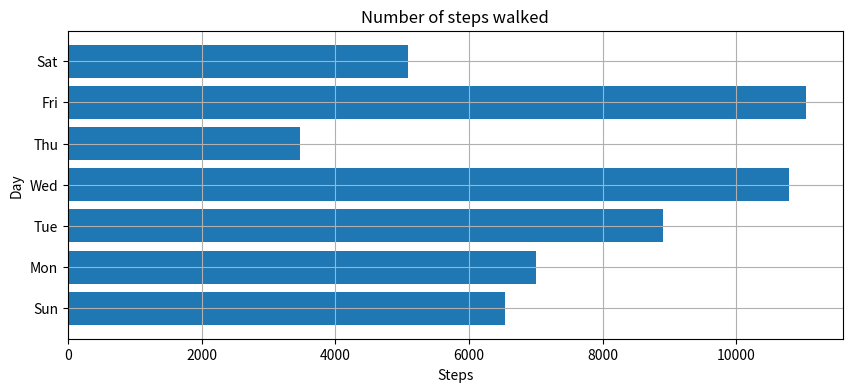

Write Python code to recreate this figure.
import matplotlib.pyplot as plt
steps = [6543, 7000, 8900, 10789, 3467, 11045, 5095]
labels = ['Sun', 'Mon', 'Tue', 'Wed', 'Thu', 'Fri', 'Sat']
num_bars = len(steps)
positions = range(1, num_bars+1)
plt.figure(figsize=(10, 4))
plt.barh(positions, steps, align='center')
plt.yticks(positions, labels)
plt.xlabel('Steps')
plt.ylabel('Day')
plt.title('Number of steps walked')
plt.grid()
plt.show()
